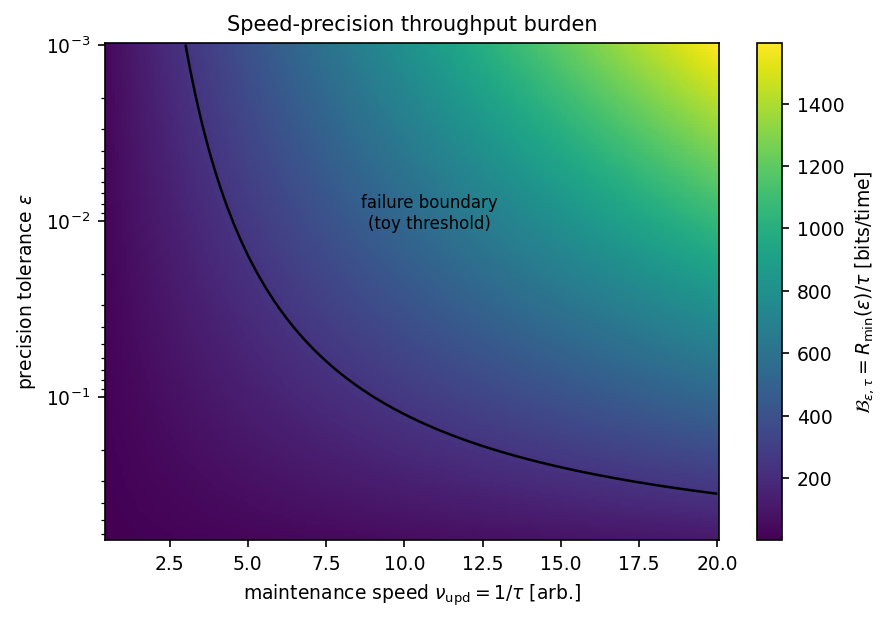

The table this chart was drawn from, first rows:
update_speed, epsilon, throughput_burden, failure_boundary
0.5, 0.001, 39.86, 240.0
0.6089, 0.001, 48.55, 240.0
0.7179, 0.001, 57.23, 240.0
0.8268, 0.001, 65.92, 240.0
0.9358, 0.001, 74.6, 240.0
1.045, 0.001, 83.29, 240.0
1.154, 0.001, 91.97, 240.0
1.263, 0.001, 100.7, 240.0
1.372, 0.001, 109.3, 240.0
1.48, 0.001, 118, 240.0
1.589, 0.001, 126.7, 240.0
1.698, 0.001, 135.4, 240.0
1.807, 0.001, 144.1, 240.0
1.916, 0.001, 152.8, 240.0
2.025, 0.001, 161.5, 240.0
2.134, 0.001, 170.1, 240.0
2.243, 0.001, 178.8, 240.0
2.352, 0.001, 187.5, 240.0
2.461, 0.001, 196.2, 240.0
2.57, 0.001, 204.9, 240.0
2.679, 0.001, 213.6, 240.0
2.788, 0.001, 222.3, 240.0
2.897, 0.001, 230.9, 240.0
3.006, 0.001, 239.6, 240.0
3.115, 0.001, 248.3, 240.0
3.223, 0.001, 257, 240.0
3.332, 0.001, 265.7, 240.0
3.441, 0.001, 274.4, 240.0
3.55, 0.001, 283.1, 240.0
3.659, 0.001, 291.7, 240.0
3.768, 0.001, 300.4, 240.0
3.877, 0.001, 309.1, 240.0
3.986, 0.001, 317.8, 240.0
4.095, 0.001, 326.5, 240.0
4.204, 0.001, 335.2, 240.0
4.313, 0.001, 343.8, 240.0
4.422, 0.001, 352.5, 240.0
4.531, 0.001, 361.2, 240.0
4.64, 0.001, 369.9, 240.0
4.749, 0.001, 378.6, 240.0
4.858, 0.001, 387.3, 240.0
4.966, 0.001, 396, 240.0
5.075, 0.001, 404.6, 240.0
5.184, 0.001, 413.3, 240.0
5.293, 0.001, 422, 240.0
5.402, 0.001, 430.7, 240.0
5.511, 0.001, 439.4, 240.0
5.62, 0.001, 448.1, 240.0
5.729, 0.001, 456.8, 240.0
5.838, 0.001, 465.4, 240.0
5.947, 0.001, 474.1, 240.0
6.056, 0.001, 482.8, 240.0
6.165, 0.001, 491.5, 240.0
6.274, 0.001, 500.2, 240.0
6.383, 0.001, 508.9, 240.0
6.492, 0.001, 517.6, 240.0
6.601, 0.001, 526.2, 240.0
6.709, 0.001, 534.9, 240.0
6.818, 0.001, 543.6, 240.0
6.927, 0.001, 552.3, 240.0
... 28,740 more rows
